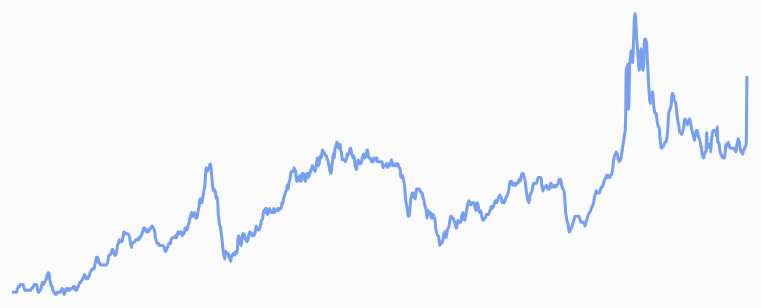
D3 v7 page, settled after 480 driven frames (8 s of simulated time); the page loaded 1 data file(s).


    const margin = { top: 60, right: 60, bottom: 40, left: 50 };
    const width = 850 - margin.left - margin.right;
    const height = 400 - margin.top - margin.bottom;

    const svg = d3.select("#grafico").append("svg")
      .attr("width", width + margin.left + margin.right)
      .attr("height", height + margin.top + margin.bottom)
      .append("g").attr("transform", `translate(${margin.left},${margin.top})`);

    const parseISO = d3.utcParse("%Y-%m-%d");
    const parseWeek = d3.utcParse("%G-W%V-%u");

    let abortarHistoria = false;
    let historiaEnCurso = false;

    const descripcionesHitos = {
      "Crisis 2008": "Quiebra de Lehman Brothers, catalizador de la crisis global.",
      "Colapso 2014": "Reunión OPEP: decisión de no recortar producción pese al exceso de oferta.",
      "COVID-19": "Inicio del impacto severo y restricciones de movilidad en Europa.",
      "Recuperación": "Aumento de demanda tras el fin de los confinamientos estrictos.",
      "Guerra Ucrania": "Invasión rusa que disparó el gasóleo >2 €/L en España.",
      "Conflicto Gaza": "Ataque de Hamás e inestabilidad en el suministro del crudo Brent.",
      "Campaña EEUU-Irán": "Escenario de máxima tensión en el Estrecho de Ormuz que está provocando bloqueos en las rutas de exportación de crudo. Este hito justifica el repunte final en la gráfica, reflejando el miedo de los mercados a una interrupción prolongada del suministro global"
    };

    d3.csv("evolucion_del_precio_de_gasoleo_en_espana.csv").then(datos => {
      const eventos = [
        { fecha: parseISO("2008-09-15"), texto: "Crisis 2008" },
        { fecha: parseISO("2014-11-27"), texto: "Colapso 2014" },
        { fecha: parseISO("2020-02-15"), texto: "COVID-19" },
        { fecha: parseISO("2021-07-01"), texto: "Recuperación" },
        { fecha: parseISO("2022-02-24"), texto: "Guerra Ucrania" },
        { fecha: parseISO("2023-10-07"), texto: "Conflicto Gaza" },
        { fecha: parseISO("2026-02-28"), texto: "Campaña EEUU-Irán" }
      ];

      const grid = d3.select("#grid-hitos");
      eventos.forEach(ev => {
        grid.append("div").attr("class", "hito-item").html(`<strong>${ev.texto}:</strong> ${descripcionesHitos[ev.texto]}`);
      });

      datos.forEach(d => {
        d.Precio = +d.Precio;
        d.fecha = parseWeek(`${d.Año}-W${String(d.Periodo.replace("Semana ", "")).padStart(2, "0")}-1`);
      });

      const xOriginal = d3.scaleUtc().domain([d3.min(datos, d => d.fecha), d3.timeMonth.offset(d3.max(datos, d => d.fecha), 2)]).range([0, width]);
      const yOriginal = d3.scaleLinear().domain([d3.min(datos, d => d.Precio) - 0.05, d3.max(datos, d => d.Precio) + 0.05]).range([height, 0]);

      let x = xOriginal.copy(), y = yOriginal.copy();
      const linea = d3.line().x(d => x(d.fecha)).y(d => y(d.Precio)).curve(d3.curveMonotoneX);

      svg.append("defs").append("clipPath").attr("id", "clip").append("rect").attr("width", width + 60).attr("x", -5).attr("y", -margin.top).attr("height", height + margin.top + 40);
      const areaGrafico = svg.append("g").attr("clip-path", "url(#clip)");
      const pathBase = areaGrafico.append("path").datum(datos).attr("class", "linea").attr("d", linea);

      const grupoEventos = areaGrafico.append("g");
      
      const conexiones = grupoEventos.selectAll(".linea-conexion").data(eventos).enter().append("line").attr("class", "linea-conexion contextual");
      const etiquetas = grupoEventos.selectAll(".etiqueta-evento").data(eventos).enter().append("text").attr("class", "etiqueta-evento contextual").style("font-size", "10px").style("fill", "#0057ff");
      const puntosEvento = grupoEventos.selectAll(".punto-evento").data(eventos).enter().append("circle").attr("class", "punto-evento contextual").attr("r", 4).style("fill", "#0057ff");

      const ejeX = areaGrafico.append("g").attr("class", "eje contextual").attr("transform", `translate(0,${height})`);
      const ejeY = svg.append("g").attr("class", "eje contextual");

      function actualizarEscena() {
        pathBase.attr("d", linea);
        ejeX.call(d3.axisBottom(x).ticks(d3.timeYear.every(1)).tickFormat(d3.timeFormat("%Y")));
        ejeY.call(d3.axisLeft(y).ticks(6));
        
        conexiones.attr("x1", d => x(d.fecha)).attr("x2", d => x(d.fecha)).attr("y1", d => {
            const i = d3.bisector(dt => dt.fecha).left(datos, d.fecha);
            return i < datos.length ? y(datos[i].Precio) : height;
        }).attr("y2", (d, i) => (i % 2 === 0) ? -15 : -35);

        etiquetas.text(d => d.texto).attr("x", d => x(d.fecha)).attr("y", (d, i) => (i % 2 === 0) ? -20 : -40).attr("text-anchor", d => (x(d.fecha) > width - 80) ? "end" : "middle");
        puntosEvento.attr("cx", d => x(d.fecha)).attr("cy", d => {
            const i = d3.bisector(dt => dt.fecha).left(datos, d.fecha);
            return i < datos.length ? y(datos[i].Precio) : height;
        });
      }

      const zoomBehavior = d3.zoom().scaleExtent([1, 20]).translateExtent([[0, 0], [width, height]]).on("zoom", (e) => {
        x = e.transform.rescaleX(xOriginal);
        actualizarEscena();
      });
      d3.select("svg").call(zoomBehavior);

      function resetVista() {
        d3.select("svg").transition().duration(1000).ease(d3.easeCubicInOut).call(zoomBehavior.transform, d3.zoomIdentity);
      }

      function cambiarModo(contexto) {
        if (!contexto) {
            abortarHistoria = true;
            historiaEnCurso = false;
            resetVista();
        }
        
        d3.selectAll(".contextual").classed("activado", contexto);
        
        d3.select("#titulo").text(contexto ? "Impacto Geopolítico en el Gasóleo" : "Fluctuación Pura del Precio");
        d3.select("#subtitulo").text(contexto ? "Análisis de hitos históricos" : "Visualización abstracta de la tendencia");
        d3.select("#texto-descripcion").text(contexto ? "La historia del combustible es la historia de sus crisis." : "La tendencia del precio sin distracciones.");
        
        actualizarEscena();
      }

      async function reproducirHistoria() {
        if (historiaEnCurso) return;
        historiaEnCurso = true;
        abortarHistoria = false;
        cambiarModo(true);
        
        d3.selectAll(".etiqueta-evento, .punto-evento, .linea-conexion").classed("activado", false);
        
        const svgElement = d3.select("svg");
        await svgElement.transition().duration(750).call(zoomBehavior.transform, d3.zoomIdentity).end();

        for (let i = 0; i < eventos.length; i++) {
          if (abortarHistoria) break;
          const ev = eventos[i];
          const escala = 3;
          const tx = width / 2 - xOriginal(ev.fecha) * escala;
          const transform = d3.zoomIdentity.translate(tx, 0).scale(escala);
          
          await svgElement.transition().duration(1500).ease(d3.easeCubicInOut).call(zoomBehavior.transform, transform).end();

          if (abortarHistoria) break;
          // Al activar la clase, el punto, la línea y el texto aparecen en perfecta sincronía
          d3.selectAll(".etiqueta-evento, .punto-evento, .linea-conexion").filter(d => d.fecha === ev.fecha).classed("activado", true);
          d3.select("#texto-descripcion").text(`${ev.texto}: ${descripcionesHitos[ev.texto]}`);
          
          let t = 0;
          while (t < 2500) { if (abortarHistoria) break; await new Promise(r => setTimeout(r, 100)); t += 100; }
        }
        historiaEnCurso = false;
      }

      d3.select("#boton-modo").on("click", function() {
        const estado = d3.select(this).text() === "Ver gráfico con contexto";
        cambiarModo(estado);
        d3.select(this).text(estado ? "Ver gráfico sin contexto" : "Ver gráfico con contexto");
      });

      d3.select("#boton-historia").on("click", reproducirHistoria);
      d3.select("#boton-reset").on("click", resetVista);

      cambiarModo(false);
    });
  

### data: evolucion_del_precio_de_gasoleo_en_espana.csv
?Año, Periodo, Precio
2002, Semana 2, 0.67
2002, Semana 3, 0.67
2002, Semana 4, 0.67
2002, Semana 5, 0.67
2002, Semana 6, 0.67
2002, Semana 7, 0.67
2002, Semana 8, 0.67
2002, Semana 9, 0.67
2002, Semana 10, 0.67
2002, Semana 11, 0.69
2002, Semana 12, 0.69
2002, Semana 13, 0.70
2002, Semana 15, 0.70
2002, Semana 16, 0.71
2002, Semana 17, 0.71
2002, Semana 18, 0.71
2002, Semana 19, 0.71
2002, Semana 20, 0.71
2002, Semana 21, 0.71
2002, Semana 22, 0.70
2002, Semana 23, 0.69
2002, Semana 24, 0.68
2002, Semana 25, 0.68
2002, Semana 26, 0.68
2002, Semana 27, 0.68
2002, Semana 28, 0.68
2002, Semana 29, 0.68
2002, Semana 30, 0.68
2002, Semana 31, 0.68
2002, Semana 32, 0.68
2002, Semana 33, 0.68
2002, Semana 34, 0.68
2002, Semana 35, 0.69
2002, Semana 36, 0.69
2002, Semana 37, 0.69
2002, Semana 38, 0.70
2002, Semana 39, 0.70
2002, Semana 40, 0.71
2002, Semana 41, 0.71
2002, Semana 42, 0.71
2002, Semana 43, 0.71
2002, Semana 44, 0.71
2002, Semana 45, 0.70
2002, Semana 46, 0.68
2002, Semana 47, 0.67
2002, Semana 48, 0.67
2002, Semana 49, 0.68
2002, Semana 50, 0.68
2002, Semana 51, 0.68
2003, Semana 2, 0.72
2003, Semana 3, 0.72
2003, Semana 4, 0.71
2003, Semana 5, 0.72
2003, Semana 6, 0.72
2003, Semana 7, 0.73
2003, Semana 8, 0.73
2003, Semana 9, 0.74
2003, Semana 10, 0.76
2003, Semana 11, 0.76
2003, Semana 12, 0.77
... 1,146 more rows